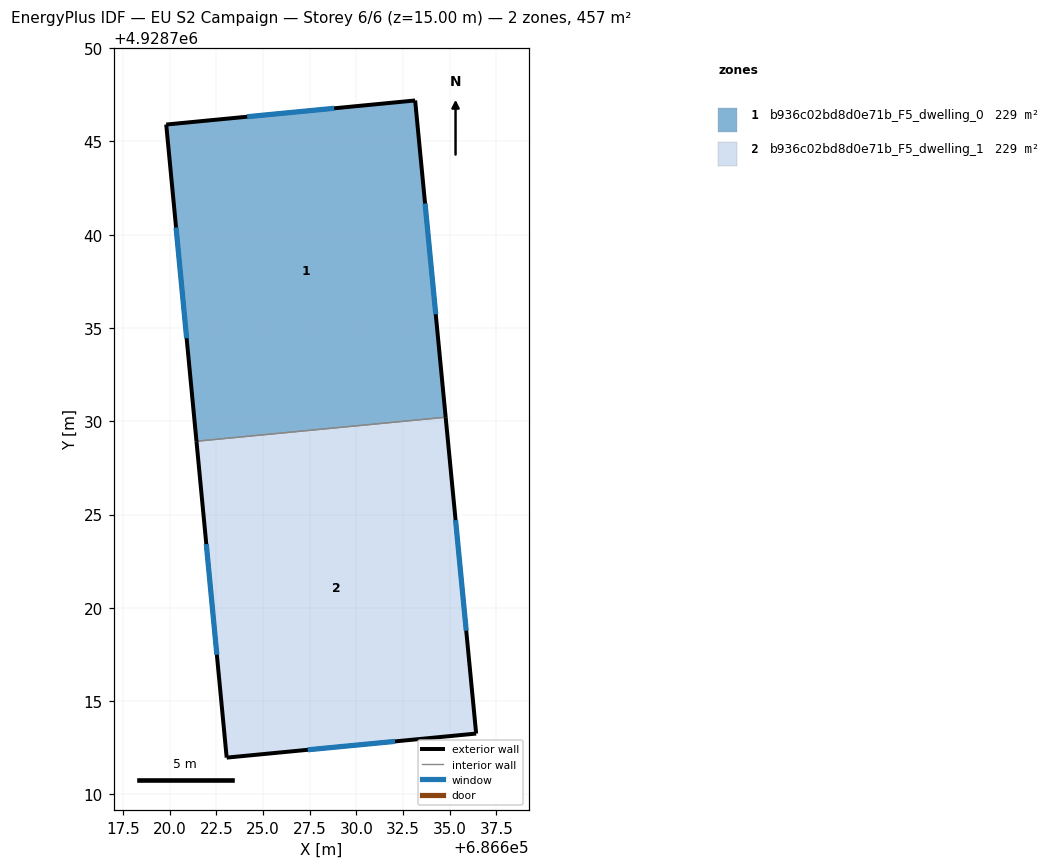
=== STOREY PLAN SPEC (per zone: floor XY polygon, exterior-wall plan segments, windows/doors) ===
zone 1: b936c02bd8d0e71b_F5_dwelling_0  (228.7 m²)
  floor: (686634.79, 4928730.22) (686633.15, 4928747.19) (686619.81, 4928745.90) (686621.43, 4928728.93)
  exterior wall: (686619.81, 4928745.90) – (686633.15, 4928747.19)  [13.4 m]
    window: (686624.15, 4928746.32) – (686628.81, 4928746.77)  [4.9 m²]
  exterior wall: (686633.15, 4928747.19) – (686634.79, 4928730.22)  [17.1 m]
    window: (686633.68, 4928741.67) – (686634.26, 4928735.74)  [6.3 m²]
  exterior wall: (686621.43, 4928728.93) – (686619.81, 4928745.90)  [17.1 m]
    window: (686620.91, 4928734.45) – (686620.34, 4928740.38)  [6.3 m²]
  interior walls: 1
zone 2: b936c02bd8d0e71b_F5_dwelling_1  (228.7 m²)
  floor: (686636.42, 4928713.26) (686634.79, 4928730.22) (686621.43, 4928728.93) (686623.05, 4928711.97)
  exterior wall: (686634.79, 4928730.22) – (686636.42, 4928713.26)  [17.0 m]
    window: (686635.32, 4928724.70) – (686635.89, 4928718.78)  [6.2 m²]
  exterior wall: (686636.42, 4928713.26) – (686623.05, 4928711.97)  [13.4 m]
    window: (686632.07, 4928712.84) – (686627.40, 4928712.39)  [4.9 m²]
  exterior wall: (686623.05, 4928711.97) – (686621.43, 4928728.93)  [17.0 m]
    window: (686622.53, 4928717.49) – (686621.96, 4928723.42)  [6.2 m²]
  interior walls: 1

=== DERIVED (storey summary) ===
Building: EU S2 Campaign
Storey: 6 of 6  (floor level z = 15.00 m)
Storey gross floor area: 457.3 m²
Zones on this storey: 2
  - b936c02bd8d0e71b_F5_dwelling_0: floor 228.7 m²; exterior wall 47.5 m (142.5 m²); 3 window(s) 17.4 m²; WWR 12.2%
  - b936c02bd8d0e71b_F5_dwelling_1: floor 228.7 m²; exterior wall 47.5 m (142.5 m²); 3 window(s) 17.4 m²; WWR 12.2%
Zone adjacency (shared interzone walls):
  - b936c02bd8d0e71b_F5_dwelling_0 ↔ b936c02bd8d0e71b_F5_dwelling_1